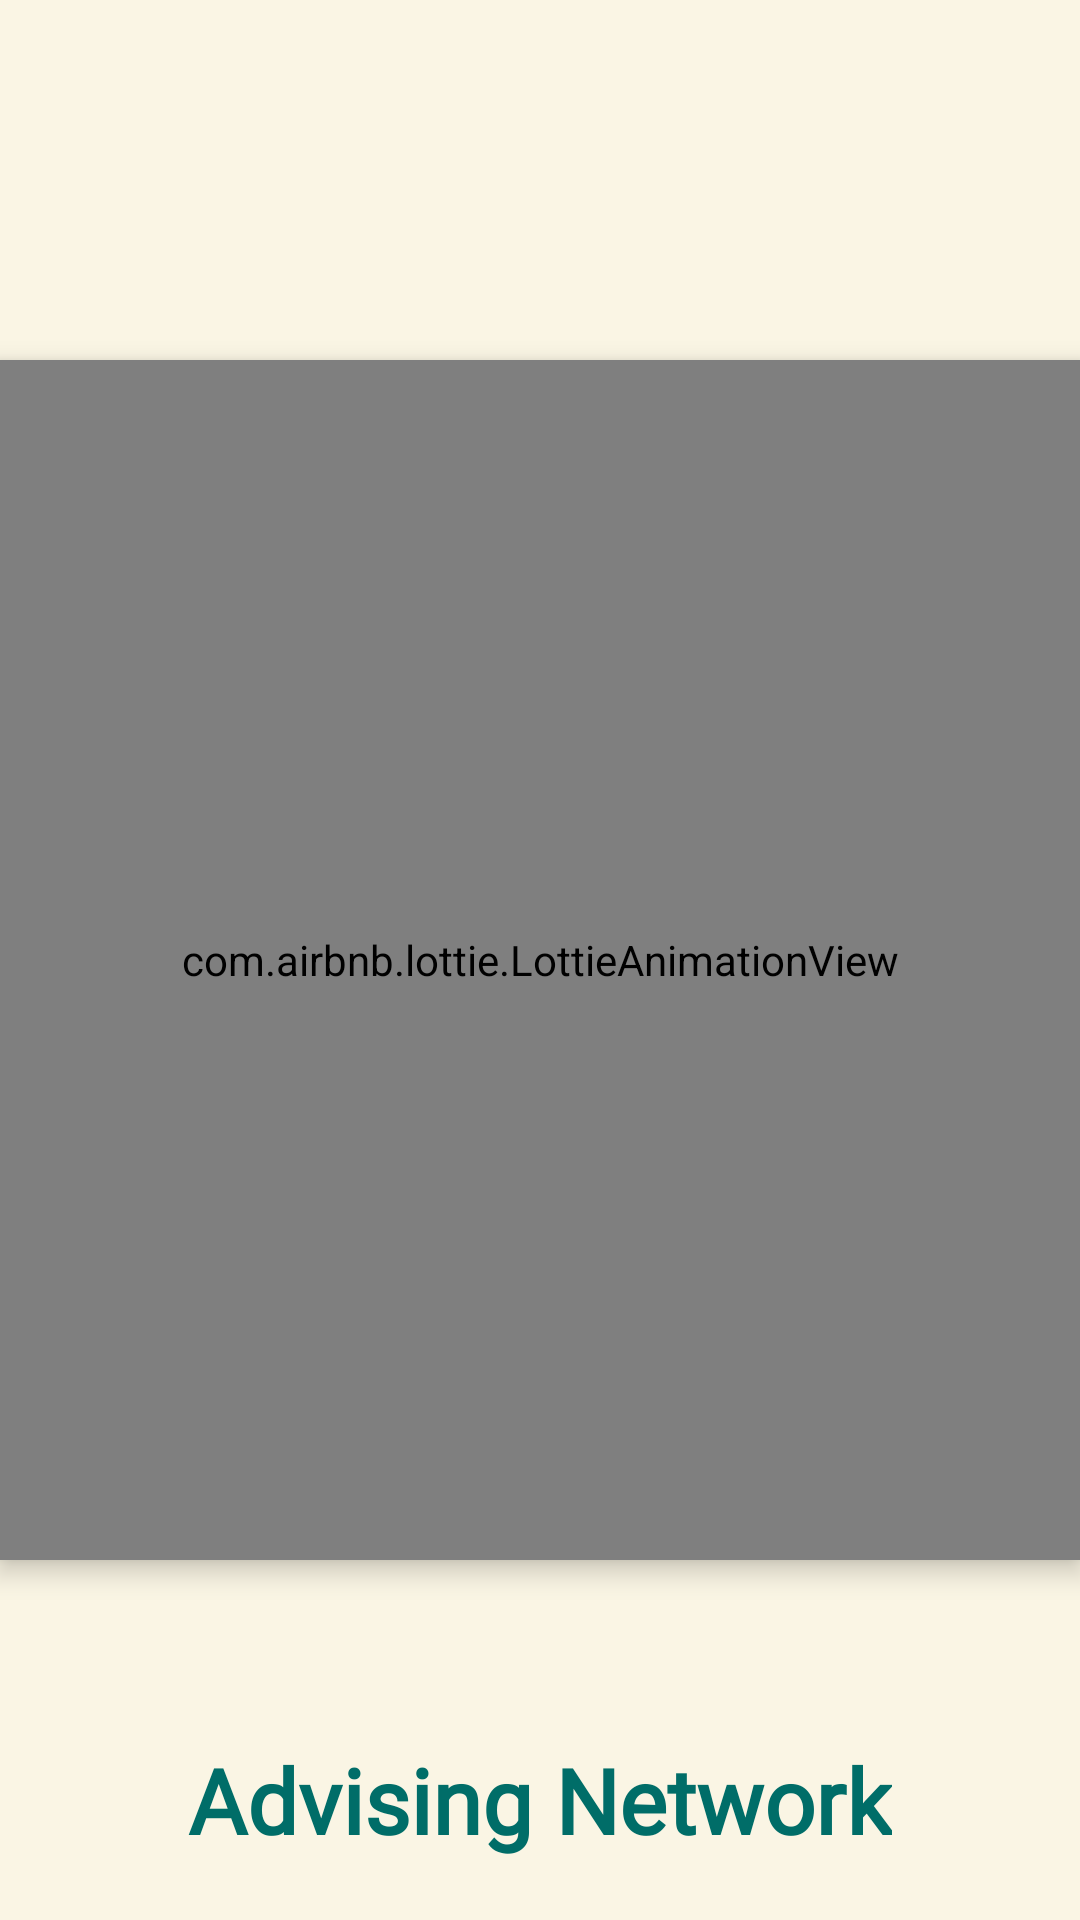

Produce the Android XML layout that renders to this screen, including the resource entries it uses.
<!-- AndroidManifest.xml: application theme Theme.FinalProject -->
<!-- res/layout/activity_splash.xml -->
<?xml version="1.0" encoding="utf-8"?>
<RelativeLayout xmlns:android="http://schemas.android.com/apk/res/android"
    xmlns:app="http://schemas.android.com/apk/res-auto"
    xmlns:tools="http://schemas.android.com/tools"
    android:layout_width="match_parent"
    android:layout_height="match_parent"
    android:background="@color/caffe"
    tools:context=".SplashActivity">

    <TextView
        android:layout_width="wrap_content"
        android:layout_height="wrap_content"
        android:id="@+id/advising_network1"
        android:textColor="#006D68"
        android:textSize="30dp"
        android:fontFamily="@font/sansita_swashed_medium"
        android:textStyle="bold"
        android:text="@string/advising_network"
        android:layout_alignParentBottom="true"
        android:layout_centerHorizontal="true"
        android:layout_margin="20dp"/>

    <com.airbnb.lottie.LottieAnimationView
        android:id="@+id/lottie"
        android:layout_width="400dp"
        android:layout_height="400dp"
        android:layout_centerInParent="true"
        android:elevation="5dp"
        app:lottie_autoPlay="true"
        app:lottie_colorFilter="#006D68"
        app:lottie_rawRes="@raw/logo" />



</RelativeLayout>
<!-- resources referenced by this layout -->
<resources>
  <color name="caffe">#FAF5E4</color>
  <string name="advising_network">Advising Network</string>
  <style name="Theme.FinalProject" parent="Theme.AppCompat.Light.NoActionBar">
          
          <item name="colorPrimary">@color/purple_500</item>
          <item name="colorPrimaryVariant">@color/purple_700</item>
          <item name="colorOnPrimary">@color/white</item>
          
          <item name="colorSecondary">@color/teal_200</item>
          <item name="colorSecondaryVariant">@color/teal_700</item>
          <item name="colorOnSecondary">@color/black</item>
          
          <item name="android:statusBarColor">#678983</item>
          
      </style>
  <color name="purple_500">#FF6200EE</color>
  <color name="purple_700">#FF3700B3</color>
  <color name="white">#FFFFFFFF</color>
  <color name="teal_200">#FF03DAC5</color>
  <color name="teal_700">#FF018786</color>
  <color name="black">#FF000000</color>
</resources>
